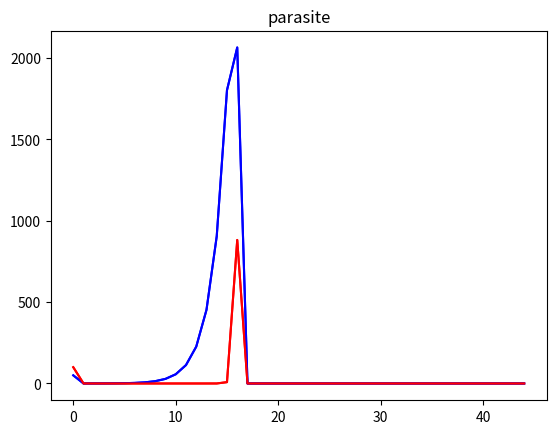

The script that saved this image:
from math import exp
from matplotlib.pyplot import plot, show, title
def growth(N0, P0, gamma = 0.068, c = 1, l = 2):
    N = [N0]
    P = [P0]

    x = list(range(1, 45))
    for _ in x:
        f = exp(-gamma * P[-1])
        nextN = l*f*N[-1]
        N.append(nextN)
        nextP = c*N[-1]*(1-f)
        P.append(nextP)

    return [0]+x, N, P

x, n, p = growth(50, 100)

plot(x, n, 'b')
title('host')
show()
plot(x, p, 'r')
title('parasite')
show()
plot(x, n, 'b', x, p, 'r')
show()


